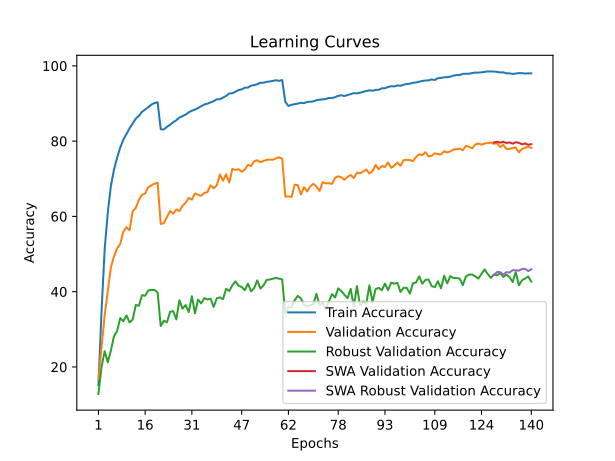

Values plotted in this chart, from the file beside it:
time; train_accuracy; train_loss; valid_accuracy; valid_loss; valid_accuracy_robust; valid_accuracy_swa; valid_accuracy_robust_swa
26,4465; 15,1275; 3,7852; 16,6900; 3,7735; 12,8138; 16,6900; 12,8138
53,5795; 34,8850; 2,9649; 25,2400; 3,6220; 20,0414; 25,2400; 20,0414
80,8570; 51,2775; 2,4089; 33,7400; 3,3340; 24,1724; 33,7400; 24,1724
108,8073; 61,0350; 2,0921; 40,0800; 3,0317; 21,2345; 40,0800; 21,2345
136,3250; 68,0950; 1,8810; 46,5100; 2,7827; 24,3793; 46,5100; 24,3793
163,8643; 72,4750; 1,7452; 49,3700; 2,6639; 28,1793; 49,3700; 28,1793
190,3850; 75,6025; 1,6429; 51,5200; 2,5455; 29,5655; 51,5200; 29,5655
217,2707; 78,2800; 1,5655; 52,7000; 2,5662; 32,9724; 52,7000; 32,9724
244,6844; 80,3925; 1,4959; 55,9100; 2,4132; 32,1310; 55,9100; 32,1310
273,1549; 81,8775; 1,4417; 57,1100; 2,3703; 33,6966; 57,1100; 33,6966
301,8103; 83,4100; 1,3983; 56,3100; 2,3793; 31,8069; 56,3100; 31,8069
328,7627; 84,6750; 1,3568; 61,3600; 2,2359; 32,6138; 61,3600; 32,6138
356,8330; 85,9825; 1,3172; 62,2500; 2,1598; 36,4690; 62,2500; 36,4690
385,4858; 86,7250; 1,2844; 64,4400; 2,1190; 36,2483; 64,4400; 36,2483
413,8472; 87,7775; 1,2516; 65,7300; 2,0437; 39,0828; 65,7300; 39,0828
443,1323; 88,3975; 1,2322; 66,0800; 2,0692; 38,8966; 66,0800; 38,8966
471,6768; 89,0250; 1,2092; 67,7400; 1,9982; 40,3379; 67,7400; 40,3379
498,6748; 89,7025; 1,1890; 68,2700; 1,9575; 40,4345; 68,2700; 40,4345
526,1764; 90,1100; 1,1766; 68,6700; 1,9447; 40,4483; 68,6700; 40,4483
553,3629; 90,3075; 1,1669; 68,9400; 1,9478; 39,8069; 68,9400; 39,8069
581,1719; 83,1575; 1,3948; 58,0000; 2,3185; 30,8483; 58,0000; 30,8483
609,2263; 83,0875; 1,3897; 58,1800; 2,3659; 32,3103; 58,1800; 32,3103
637,5154; 83,8200; 1,3683; 59,8000; 2,2489; 31,8552; 59,8000; 31,8552
665,5029; 84,3425; 1,3497; 61,4400; 2,2201; 34,6552; 61,4400; 34,6552
693,2201; 85,0075; 1,3268; 60,7200; 2,2446; 34,8276; 60,7200; 34,8276
719,0627; 85,5350; 1,3056; 61,8500; 2,1900; 32,6414; 61,8500; 32,6414
747,7584; 86,2500; 1,2868; 61,4200; 2,1984; 37,7103; 61,4200; 37,7103
775,3368; 86,6700; 1,2678; 62,7900; 2,0886; 35,4621; 62,7900; 35,4621
803,6159; 87,0225; 1,2556; 63,6300; 2,1483; 36,4552; 63,6300; 36,4552
830,7371; 87,6425; 1,2349; 64,9000; 2,0653; 34,5793; 64,9000; 34,5793
858,1466; 88,0775; 1,2232; 64,4500; 2,0884; 38,7931; 64,4500; 38,7931
885,2114; 88,3800; 1,2111; 66,1000; 2,0147; 34,2552; 66,1000; 34,2552
912,7451; 88,7925; 1,1981; 65,7500; 1,9983; 37,9103; 65,7500; 37,9103
940,2756; 89,2550; 1,1787; 65,4700; 2,0396; 36,8828; 65,4700; 36,8828
967,1395; 89,7350; 1,1657; 66,2300; 2,0032; 38,2828; 66,2300; 38,2828
994,5802; 89,9525; 1,1582; 66,4700; 1,9739; 37,9103; 66,4700; 37,9103
1021,6231; 90,2875; 1,1423; 68,2400; 1,9318; 38,1517; 68,2400; 38,1517
1049,0107; 90,6225; 1,1282; 67,4700; 1,9105; 35,9586; 67,4700; 35,9586
1075,3587; 91,1125; 1,1158; 68,2400; 1,9210; 38,2276; 68,2400; 38,2276
1102,9966; 91,1225; 1,1110; 71,1400; 1,8414; 38,4828; 71,1400; 38,4828
1130,5940; 91,5700; 1,0935; 69,4700; 1,8738; 38,0000; 69,4700; 38,0000
1158,7197; 92,0200; 1,0801; 71,2000; 1,8417; 40,7517; 71,2000; 40,7517
1185,7069; 92,6500; 1,0682; 68,9700; 1,8844; 40,1862; 68,9700; 40,1862
1213,4709; 92,7250; 1,0590; 72,6300; 1,7679; 41,6897; 72,6300; 41,6897
1240,3846; 93,1175; 1,0479; 72,3400; 1,7538; 42,7379; 72,3400; 42,7379
1268,2401; 93,5875; 1,0295; 72,5400; 1,7844; 41,5931; 72,5400; 41,5931
1296,6187; 93,7500; 1,0255; 71,8300; 1,7749; 41,2276; 71,8300; 41,2276
1324,9122; 94,1900; 1,0125; 72,4400; 1,7599; 40,4000; 72,4400; 40,4000
1352,9213; 94,2250; 1,0086; 73,6900; 1,7317; 42,1379; 73,6900; 42,1379
1380,4780; 94,7450; 0,9945; 73,3800; 1,7233; 40,0828; 73,3800; 40,0828
1408,6044; 94,8675; 0,9885; 74,6700; 1,6882; 40,9310; 74,6700; 40,9310
1436,3063; 95,1200; 0,9797; 74,9300; 1,6735; 43,0138; 74,9300; 43,0138
1462,6817; 95,5200; 0,9699; 74,4100; 1,6971; 40,8207; 74,4100; 40,8207
1489,9767; 95,5175; 0,9696; 74,7100; 1,6741; 41,6552; 74,7100; 41,6552
1517,3174; 95,7450; 0,9632; 75,0300; 1,6568; 43,1172; 75,0300; 43,1172
1544,6590; 95,8425; 0,9600; 75,1100; 1,6571; 43,2207; 75,1100; 43,2207
1572,9615; 96,0250; 0,9556; 75,0500; 1,6580; 43,4483; 75,0500; 43,4483
1600,8981; 96,1725; 0,9513; 75,3900; 1,6594; 43,6759; 75,3900; 43,6759
1628,2577; 96,0175; 0,9529; 75,6800; 1,6322; 43,4621; 75,6800; 43,4621
1655,8406; 96,2200; 0,9489; 75,3700; 1,6527; 43,2345; 75,3700; 43,2345
... 80 more rows
